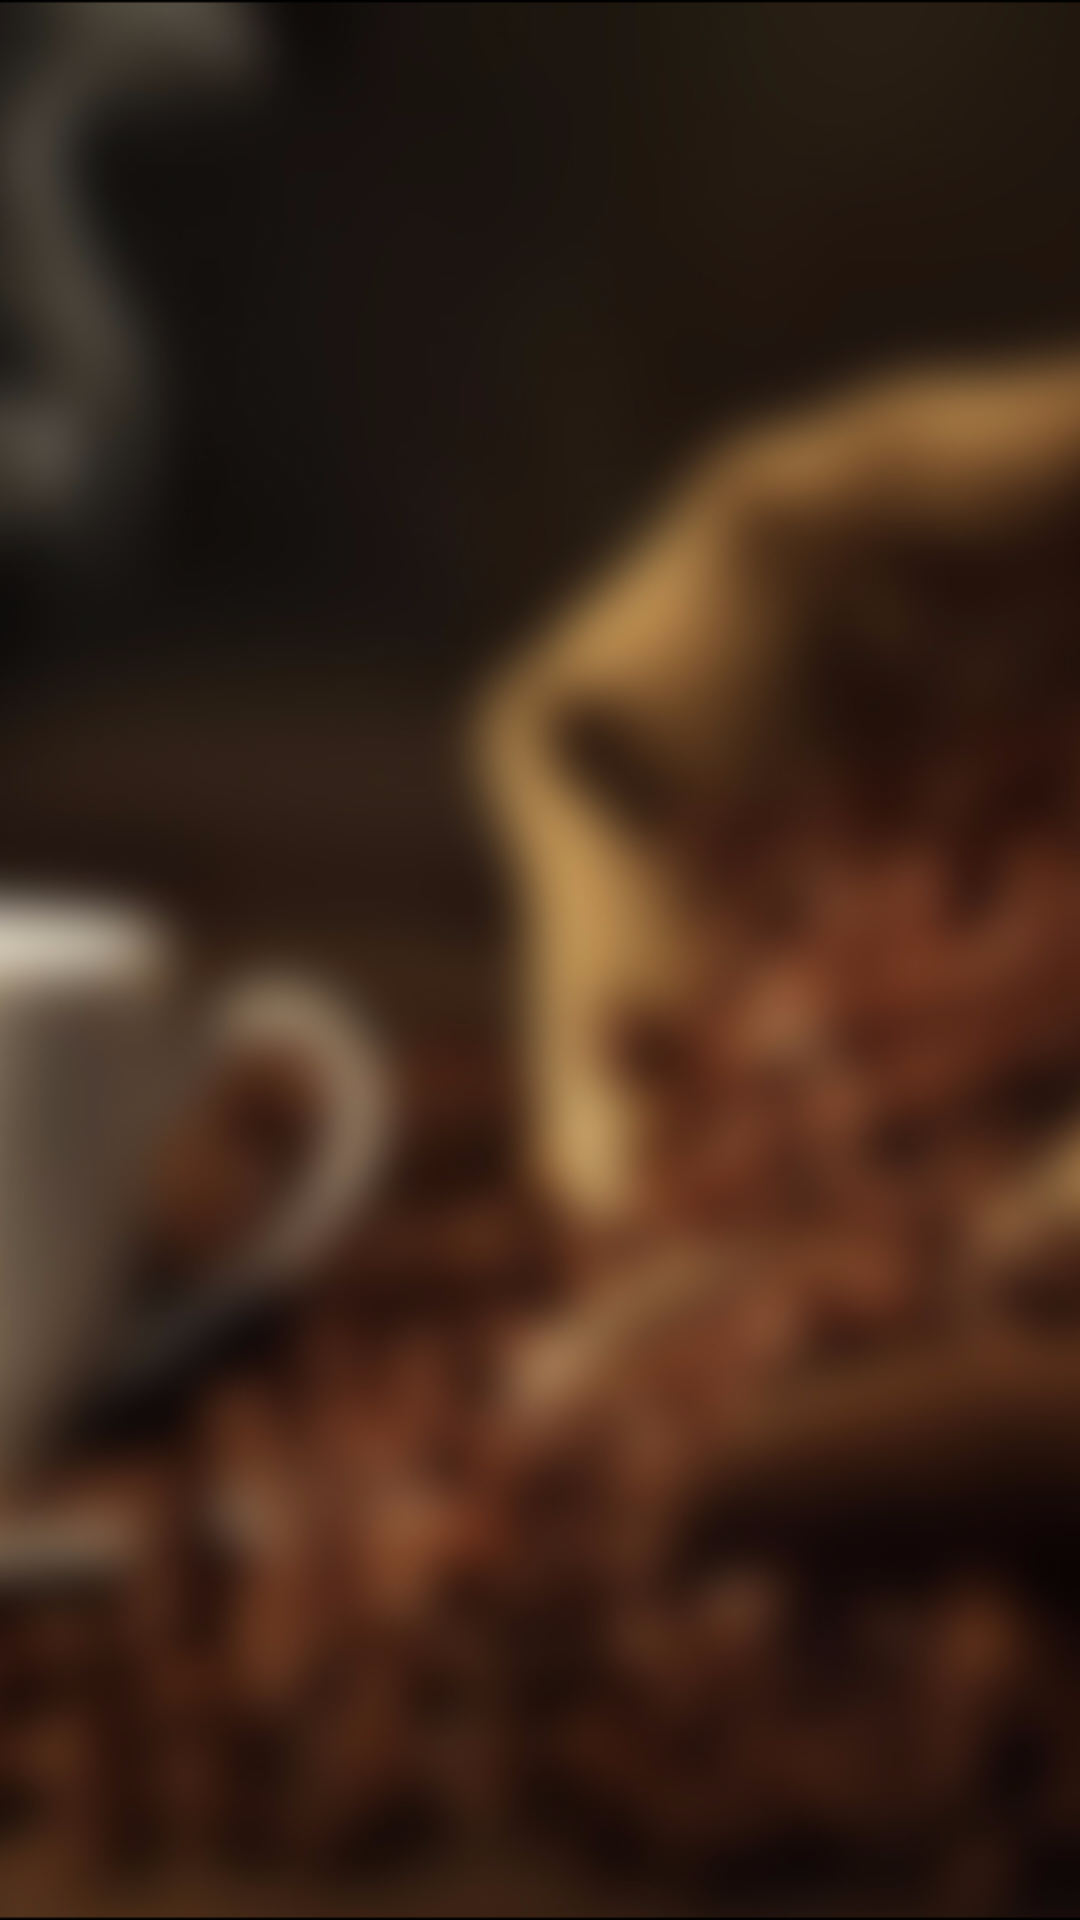

Write the Android layout XML for this screen, with the resource values it uses.
<!-- AndroidManifest.xml: application theme AppTheme -->
<!-- res/layout/activity_main.xml -->
<?xml version="1.0" encoding="utf-8"?>
<RelativeLayout xmlns:android="http://schemas.android.com/apk/res/android"
    xmlns:tools="http://schemas.android.com/tools"
    android:id="@+id/activity_main"
    android:layout_width="match_parent"
    android:layout_height="match_parent"
    tools:context="a2dam.fila1.grupo.proyecto_trimestre_2_cafeteria.MainActivity">

    <ImageView
        android:layout_width="match_parent"
        android:layout_height="match_parent"
        android:src="@drawable/fondo_login"
        android:scaleType="centerCrop"/>
</RelativeLayout>
<!-- resources referenced by this layout -->
<resources>
  <!-- drawable fondo_login: png bitmap (drawable-hdpi, 257651 bytes) -->
  <style name="AppTheme" parent="Theme.AppCompat.Light.NoActionBar">
          
          <item name="colorPrimary">@color/primary</item>
          <item name="colorPrimaryDark">@color/primary_dark</item>
          <item name="colorAccent">@color/accent</item>
      </style>
  <color name="primary">#46a79a</color>
  <color name="primary_dark">#38857c</color>
  <color name="accent">#ff6138</color>
</resources>
